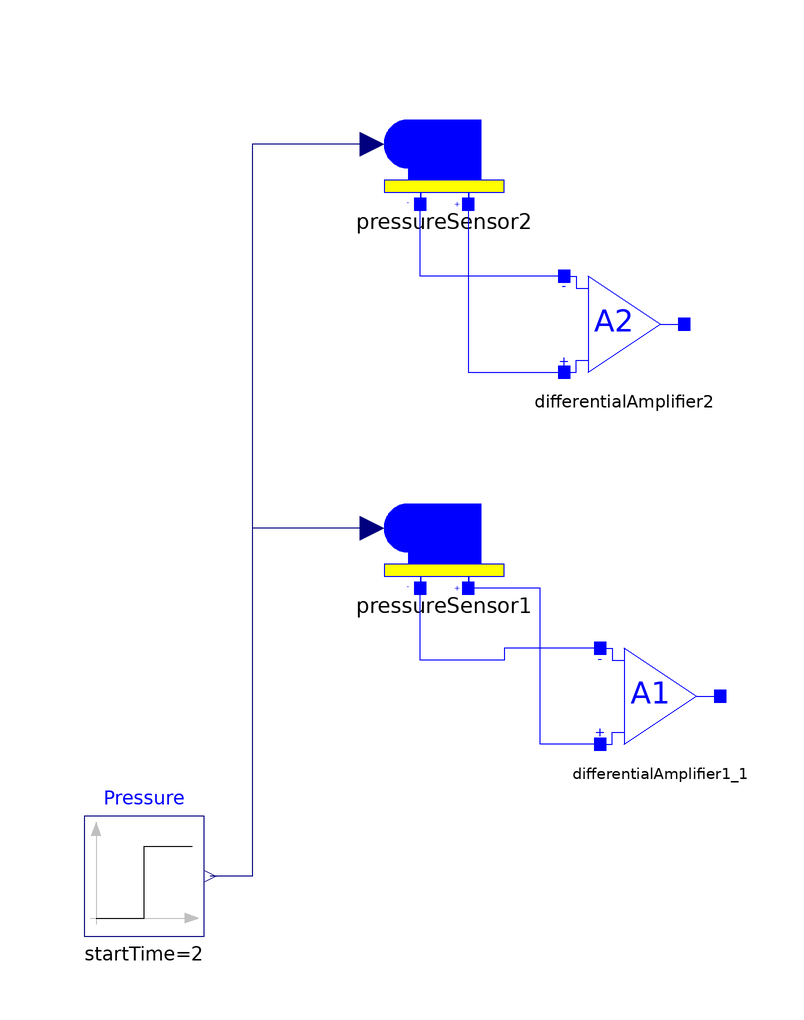

This picture is the connection diagram that the Modelica source below describes through its graphical annotations.

model PressureSensor2
    Modelica.Blocks.Sources.Step Pressure(startTime = 2, height = 100)
      "unit is hPa"                                                                  annotation(Placement(transformation(extent = {{-100, -60}, {-80, -40}})));
    PressureSensor pressureSensor1 annotation(Placement(transformation(extent = {{-50, -2}, {-30, 18}})));
    DifferentialAmplifier2 differentialAmplifier2(A = 50) annotation(Placement(transformation(extent = {{-20, 32}, {0, 52}})));
    PressureSensor pressureSensor2 annotation(Placement(transformation(extent = {{-50, 62}, {-30, 82}})));
    DifferentialAmplifier1 differentialAmplifier1_1
      annotation (Placement(transformation(extent={{-14,-30},{6,-10}})));
  equation
    connect(pressureSensor1.Pressure, Pressure.y) annotation(Line(points = {{-52, 8}, {-72, 8}, {-72, -50}, {-79, -50}}, color = {0, 0, 127}, smooth = Smooth.None));
    connect(pressureSensor2.Pressure, Pressure.y) annotation(Line(points = {{-52, 72}, {-72, 72}, {-72, -50}, {-79, -50}}, color = {0, 0, 127}, smooth = Smooth.None));
    connect(differentialAmplifier2.Vin_p, pressureSensor2.p1) annotation(Line(points = {{-20, 50}, {-44, 50}, {-44, 62}}, color = {0, 0, 255}, smooth = Smooth.None));
    connect(pressureSensor2.p2, differentialAmplifier2.Vin_n) annotation(Line(points = {{-36, 62}, {-36, 34}, {-20, 34}}, color = {0, 0, 255}, smooth = Smooth.None));
    connect(differentialAmplifier1_1.Vin_n, pressureSensor1.p2) annotation (
        Line(
        points={{-14,-28},{-24,-28},{-24,-2},{-36,-2}},
        color={0,0,255},
        smooth=Smooth.None));
    connect(differentialAmplifier1_1.Vin_p, pressureSensor1.p1) annotation (
        Line(
        points={{-14,-12},{-30,-12},{-30,-14},{-44,-14},{-44,-2}},
        color={0,0,255},
        smooth=Smooth.None));
    annotation(uses(Modelica(version = "3.1")), Diagram(coordinateSystem(
            preserveAspectRatio=false, extent={{-100,-100},{100,100}}),
                                                        graphics));
  end PressureSensor2;